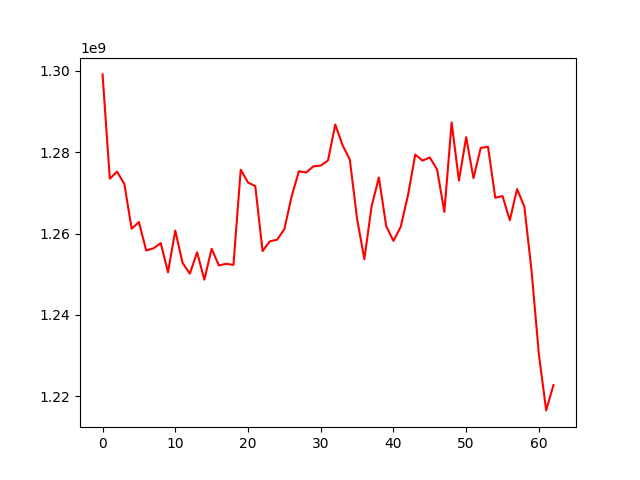

The file beside this chart, header and first rows:
, 0
0, 1299065113
1, 1273468964
2, 1275190528
3, 1272138591
4, 1261177403
5, 1262823277
6, 1255839592
7, 1256361846
8, 1257657365
9, 1250480804
10, 1260742598
11, 1252796747
12, 1250136833
13, 1255389565
14, 1248661989
15, 1256255177
16, 1252161170
17, 1252565869
18, 1252290664
19, 1275662860
20, 1272510510
21, 1271648411
22, 1255698625
23, 1258087671
24, 1258477706
25, 1261067620
26, 1269112566
27, 1275298700
28, 1274980122
29, 1276506194
30, 1276662500
31, 1277946624
32, 1286762606
33, 1281695044
34, 1278145035
35, 1263592315
36, 1253696668
37, 1266759871
38, 1273773930
39, 1261799947
40, 1258203111
41, 1261638333
42, 1269443638
43, 1279386058
44, 1277900459
45, 1278681475
46, 1275705126
47, 1265316680
48, 1287268155
49, 1272983483
50, 1283650383
51, 1273577154
52, 1281013001
53, 1281305470
54, 1268782829
55, 1269194867
56, 1263259476
57, 1270913933
58, 1266604005
59, 1250659178
... 3 more rows
